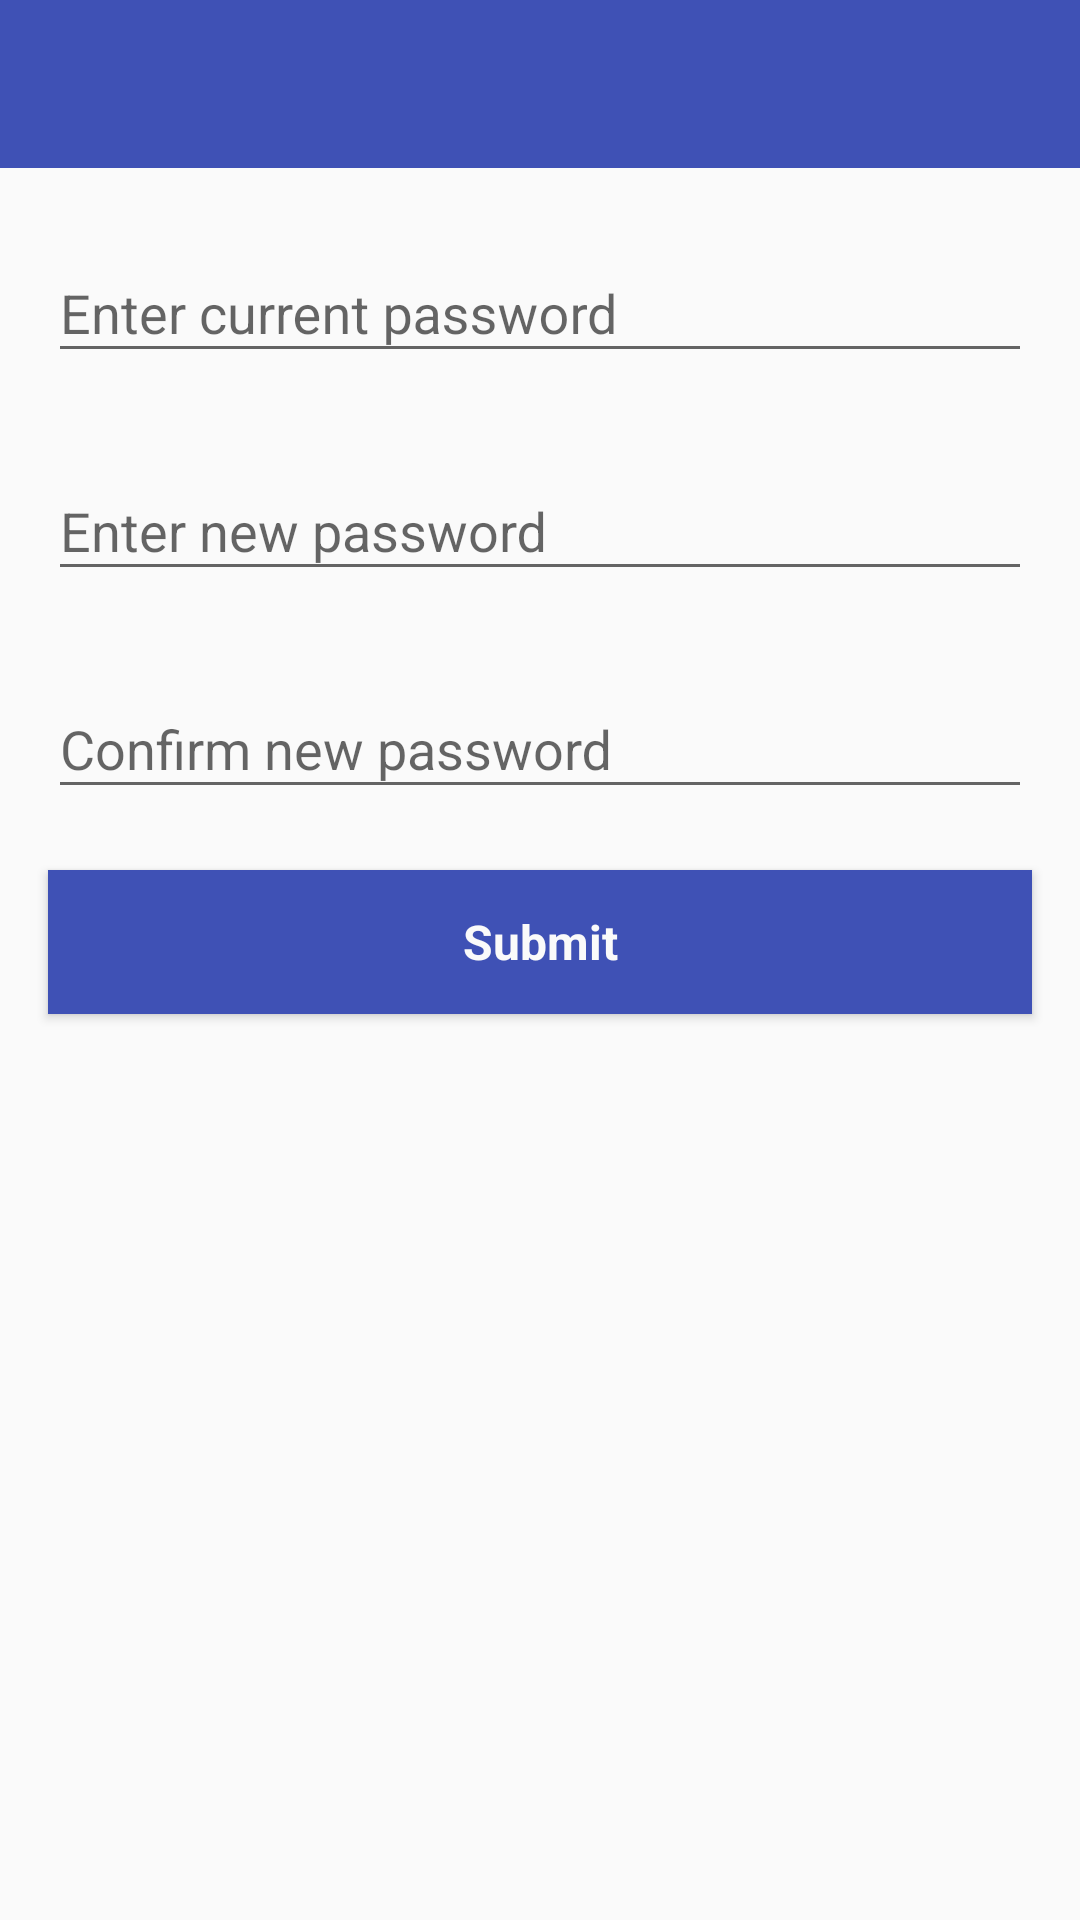

Produce the Android XML layout that renders to this screen, including the resource entries it uses.
<!-- AndroidManifest.xml: application theme AppTheme.NoActionBar -->
<!-- res/layout/activity_change_password.xml -->
<?xml version="1.0" encoding="utf-8"?>
<LinearLayout xmlns:android="http://schemas.android.com/apk/res/android"
    xmlns:app="http://schemas.android.com/apk/res-auto"
    xmlns:tools="http://schemas.android.com/tools"
    android:layout_width="match_parent"
    android:layout_height="match_parent"
    android:orientation="vertical"
    tools:context=".activity.ChangePasswordActivity">

    <android.support.design.widget.AppBarLayout
        android:layout_width="match_parent"
        android:layout_height="wrap_content"
        android:theme="@style/AppTheme.NoActionBar.AppBarOverlay">

        <android.support.v7.widget.Toolbar
            android:id="@+id/toolbar"
            android:layout_width="match_parent"
            android:layout_height="?attr/actionBarSize"
            android:background="?attr/colorPrimary"
            app:popupTheme="@style/AppTheme.NoActionBar.PopupOverlay" />

    </android.support.design.widget.AppBarLayout>

    <android.support.design.widget.TextInputLayout
        android:id="@+id/tilCurrPass"
        android:layout_width="match_parent"
        android:layout_height="wrap_content"
        android:layout_marginLeft="@dimen/activity_horizontal_margin"
        android:layout_marginRight="@dimen/activity_horizontal_margin"
        android:layout_marginTop="@dimen/activity_horizontal_margin"
        app:errorEnabled="true">

        <EditText
            android:id="@+id/etCurrPass"
            android:layout_width="match_parent"
            android:layout_height="wrap_content"
            android:hint="@string/current_pass"
            android:inputType="textPassword" />

    </android.support.design.widget.TextInputLayout>

    <android.support.design.widget.TextInputLayout
        android:id="@+id/tilNewPass"
        android:layout_width="match_parent"
        android:layout_height="wrap_content"
        android:layout_marginLeft="@dimen/activity_horizontal_margin"
        android:layout_marginRight="@dimen/activity_horizontal_margin"
        app:errorEnabled="true">

        <EditText
            android:id="@+id/etNewPass"
            android:layout_width="match_parent"
            android:layout_height="wrap_content"
            android:hint="@string/new_pass"
            android:inputType="textPassword" />

    </android.support.design.widget.TextInputLayout>

    <android.support.design.widget.TextInputLayout
        android:id="@+id/tilConfirmPass"
        android:layout_width="match_parent"
        android:layout_height="wrap_content"
        android:layout_marginLeft="@dimen/activity_horizontal_margin"
        android:layout_marginRight="@dimen/activity_horizontal_margin"
        app:errorEnabled="true">

        <EditText
            android:id="@+id/etConfirmPass"
            android:layout_width="match_parent"
            android:layout_height="wrap_content"
            android:hint="@string/confirm_pass"
            android:inputType="textPassword" />

    </android.support.design.widget.TextInputLayout>

    <Button
        android:id="@+id/btnSubmit"
        style="@style/button_style"
        android:layout_width="match_parent"
        android:layout_height="wrap_content"
        android:layout_gravity="center_horizontal"
        android:layout_marginLeft="@dimen/activity_horizontal_margin"
        android:layout_marginRight="@dimen/activity_horizontal_margin"
        android:text="@string/submit" />

</LinearLayout>
<!-- resources referenced by this layout -->
<resources>
  <dimen name="activity_horizontal_margin">16dp</dimen>
  <string name="confirm_pass">Confirm new password</string>
  <string name="current_pass">Enter current password</string>
  <string name="new_pass">Enter new password</string>
  <string name="submit">Submit</string>
  <style name="AppTheme.NoActionBar.AppBarOverlay" parent="ThemeOverlay.AppCompat.Dark.ActionBar" />
  <style name="AppTheme.NoActionBar.PopupOverlay" parent="ThemeOverlay.AppCompat.Light" />
  <style name="button_style" parent="android:Widget.Holo.Light.Button">
          <item name="android:background">@drawable/button_selector</item>
          <item name="android:textColor">@color/white</item>
          <item name="android:textStyle">bold</item>
          <item name="android:gravity">center</item>
          <item name="android:textSize">@dimen/activity_horizontal_margin</item>
          <item name="android:padding">@dimen/padding_medium</item>
      </style>
  <style name="AppTheme.NoActionBar">
          <item name="windowActionBar">false</item>
          <item name="windowNoTitle">true</item>
      </style>
  <!-- drawable button_selector (drawable) -->
  <?xml version="1.0" encoding="utf-8"?>
  <selector xmlns:android="http://schemas.android.com/apk/res/android">
  
     <item android:drawable="@color/app_color" android:state_enabled="true" android:state_window_focused="false"/>
      <item android:drawable="@color/black_50" android:state_enabled="false" android:state_window_focused="false"/>
      <item android:drawable="@color/black_50" android:state_pressed="true"/>
      <item android:drawable="@color/black_50" android:state_enabled="true" android:state_focused="true"/>
      <item android:drawable="@color/app_color" android:state_enabled="true"/>
  
  </selector>
  <color name="white">#FAFAFA</color>
  <dimen name="padding_medium">8dp</dimen>
  <color name="app_color">#3F51B5</color>
  <color name="black_50">#50000000</color>
</resources>
